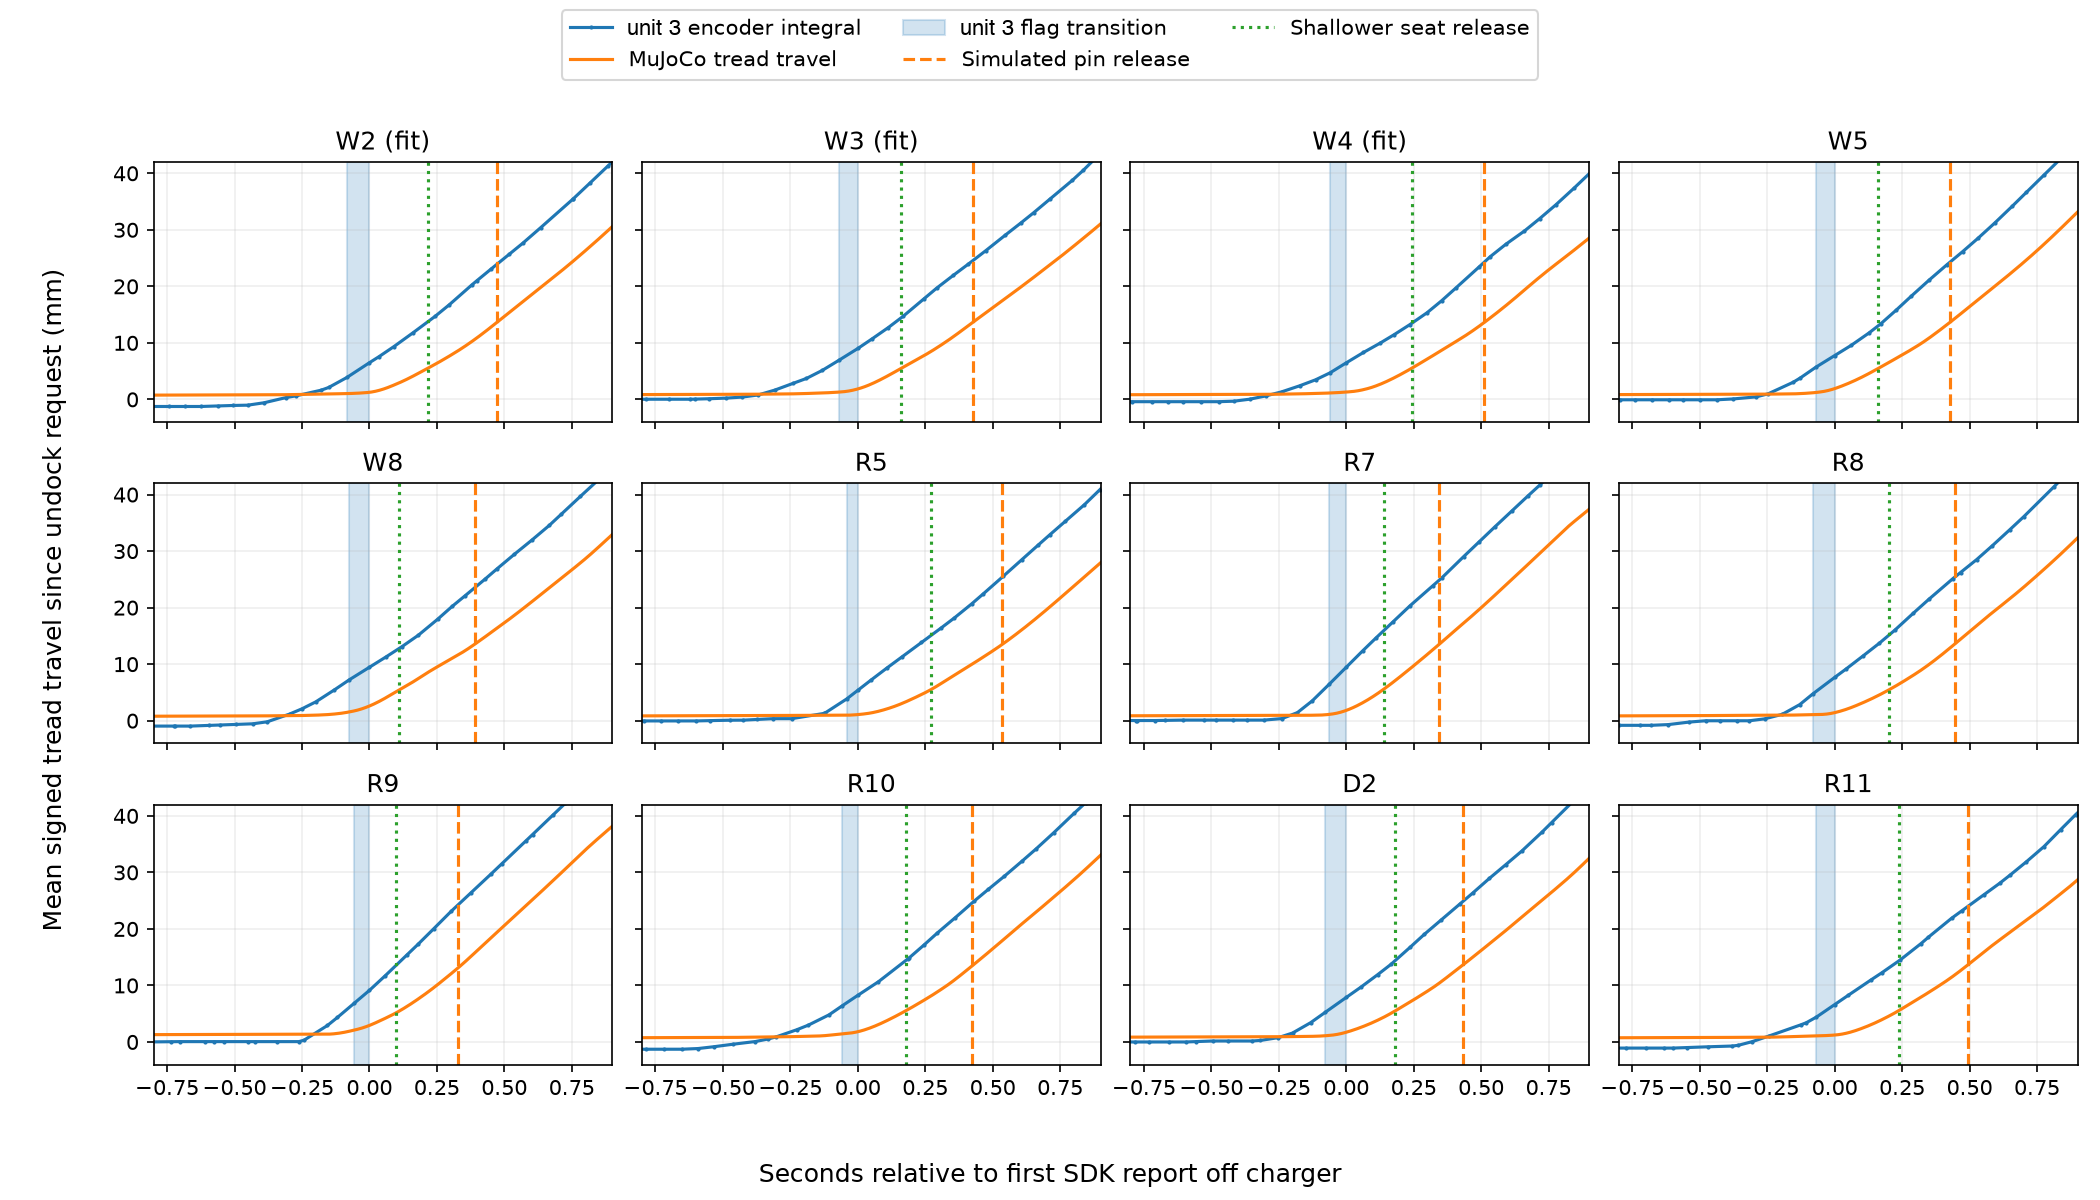

Data behind this chart, as committed beside it:
trial, last_on_s, first_off_s, last_on_travel_mm, first_off_travel_mm, sim_release_s, sim_release_tread_mm, sim_release_chassis_mm, candidate_release_s, candidate_release_tread_mm, physical_initial_pitch_deg, nominal_initial_pitch_deg, candidate_initial_pitch_deg
W2, 8.269, 8.352, 3.88, 6.487, 8.825, 13.63, 14.3, 8.57, 5.54, -4.053, -7.838, -8.282
W3, 8.335, 8.404, 6.939, 9.005, 8.83, 13.61, 14.29, 8.565, 5.49, -4.209, -7.838, -8.282
W4, 8.336, 8.396, 4.702, 6.472, 8.905, 13.53, 14.21, 8.64, 5.55, -4.404, -7.838, -8.282
W5, 8.335, 8.404, 5.706, 7.756, 8.83, 13.58, 14.25, 8.565, 5.463, -3.976, -7.838, -8.282
W8, 8.385, 8.459, 7.25, 9.451, 8.85, 13.56, 14.23, 8.57, 5.462, -4.034, -7.838, -8.282
R5, 8.348, 8.39, 3.837, 5.376, 8.925, 13.5, 14.19, 8.66, 5.483, -5.064, -7.838, -8.282
R7, 8.501, 8.565, 6.426, 9.45, 8.91, 13.53, 14.21, 8.705, 5.605, -3.892, -7.838, -8.282
R8, 8.499, 8.58, 4.755, 7.657, 9.025, 13.56, 14.25, 8.78, 5.429, -3.654, -7.838, -8.282
R9, 12.37, 12.42, 6.853, 9.127, 12.75, 13.07, 14.15, 12.52, 5.128, -5.643, -7.838, -8.282
R10, 8.389, 8.446, 6.418, 8.253, 8.87, 13.47, 14.14, 8.625, 5.552, -3.634, -7.838, -8.282
D2, 8.376, 8.454, 5.252, 7.884, 8.885, 13.59, 14.27, 8.635, 5.498, -4.542, -7.838, -8.282
R11, 8.275, 8.342, 4.415, 6.625, 8.835, 13.61, 14.28, 8.58, 5.551, -4.474, -7.838, -8.282
